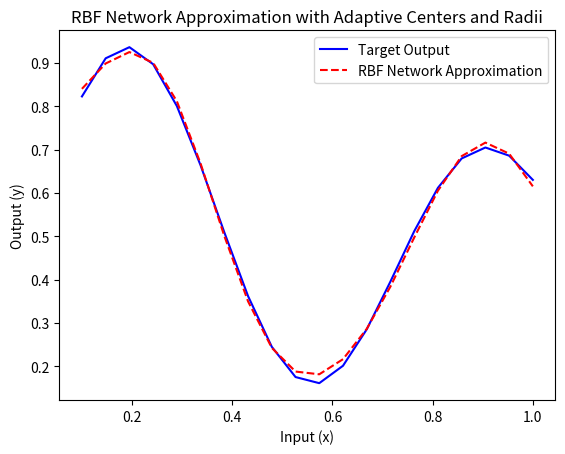

Here is the Python script that generated this plot:
import numpy as np
import matplotlib.pyplot as plt

def gaussian_rbf(x, center, radius):
    return np.exp(-((x - center) ** 2) / (2 * radius ** 2))

# Generate input data and calculate the target output
X = np.linspace(0.1, 1, 20).reshape(-1, 1)
y_target = ((1 + 0.6 * np.sin(2 * np.pi * X / 0.7)) + 0.3 * np.sin(2 * np.pi * X)) / 2

# Initialize multiple RBF centers and radii
n_rbfs = 5  # Number of RBFs
centers = np.linspace(0.1, 1, n_rbfs)  # Evenly distribute initial centers
radii = np.full(n_rbfs, 0.2)  # Initial radii for all RBFs

# Design matrix Phi
def compute_design_matrix(X, centers, radii):
    Phi = np.hstack([gaussian_rbf(X, c, r).reshape(-1, 1) for c, r in zip(centers, radii)])
    Phi = np.hstack([Phi, np.ones((X.shape[0], 1))])  # Add bias term
    return Phi

Phi = compute_design_matrix(X, centers, radii)

# Initialize weights
w = np.random.randn(n_rbfs + 1, 1)  # Includes bias weight
learning_rate = 0.05
epochs = 2000

# Training: update weights, centers, and radii
for epoch in range(epochs):
    y_pred = Phi.dot(w)

    # Compute loss (mean squared error)
    loss = np.mean((y_pred - y_target) ** 2)

    # Backpropagation: calculate gradients for weights
    error = y_pred - y_target
    w_gradient = Phi.T.dot(error) / X.shape[0]
    w -= learning_rate * w_gradient

    # Update RBF centers and radii
    for i in range(n_rbfs):
        phi_i = gaussian_rbf(X, centers[i], radii[i]).reshape(-1, 1)
        center_gradient = np.sum(error * phi_i * (X - centers[i]) / (radii[i] ** 2)) / X.shape[0]
        radius_gradient = np.sum(error * phi_i * ((X - centers[i]) ** 2) / (radii[i] ** 3)) / X.shape[0]

        centers[i] -= learning_rate * center_gradient
        radii[i] -= learning_rate * radius_gradient
        radii[i] = max(radii[i], 0.01)  # Prevent radius from becoming too small or negative

    # Recompute the design matrix
    Phi = compute_design_matrix(X, centers, radii)

    if epoch % 200 == 0:
        print(f"Epoch {epoch}, Loss: {loss:.6f}")
        
plt.plot(X, y_target, label="Target Output", color="blue")
plt.plot(X, y_pred, label="RBF Network Approximation", color="red", linestyle="--")
plt.xlabel("Input (x)")
plt.ylabel("Output (y)")
plt.legend()
plt.title("RBF Network Approximation with Adaptive Centers and Radii")
plt.show()